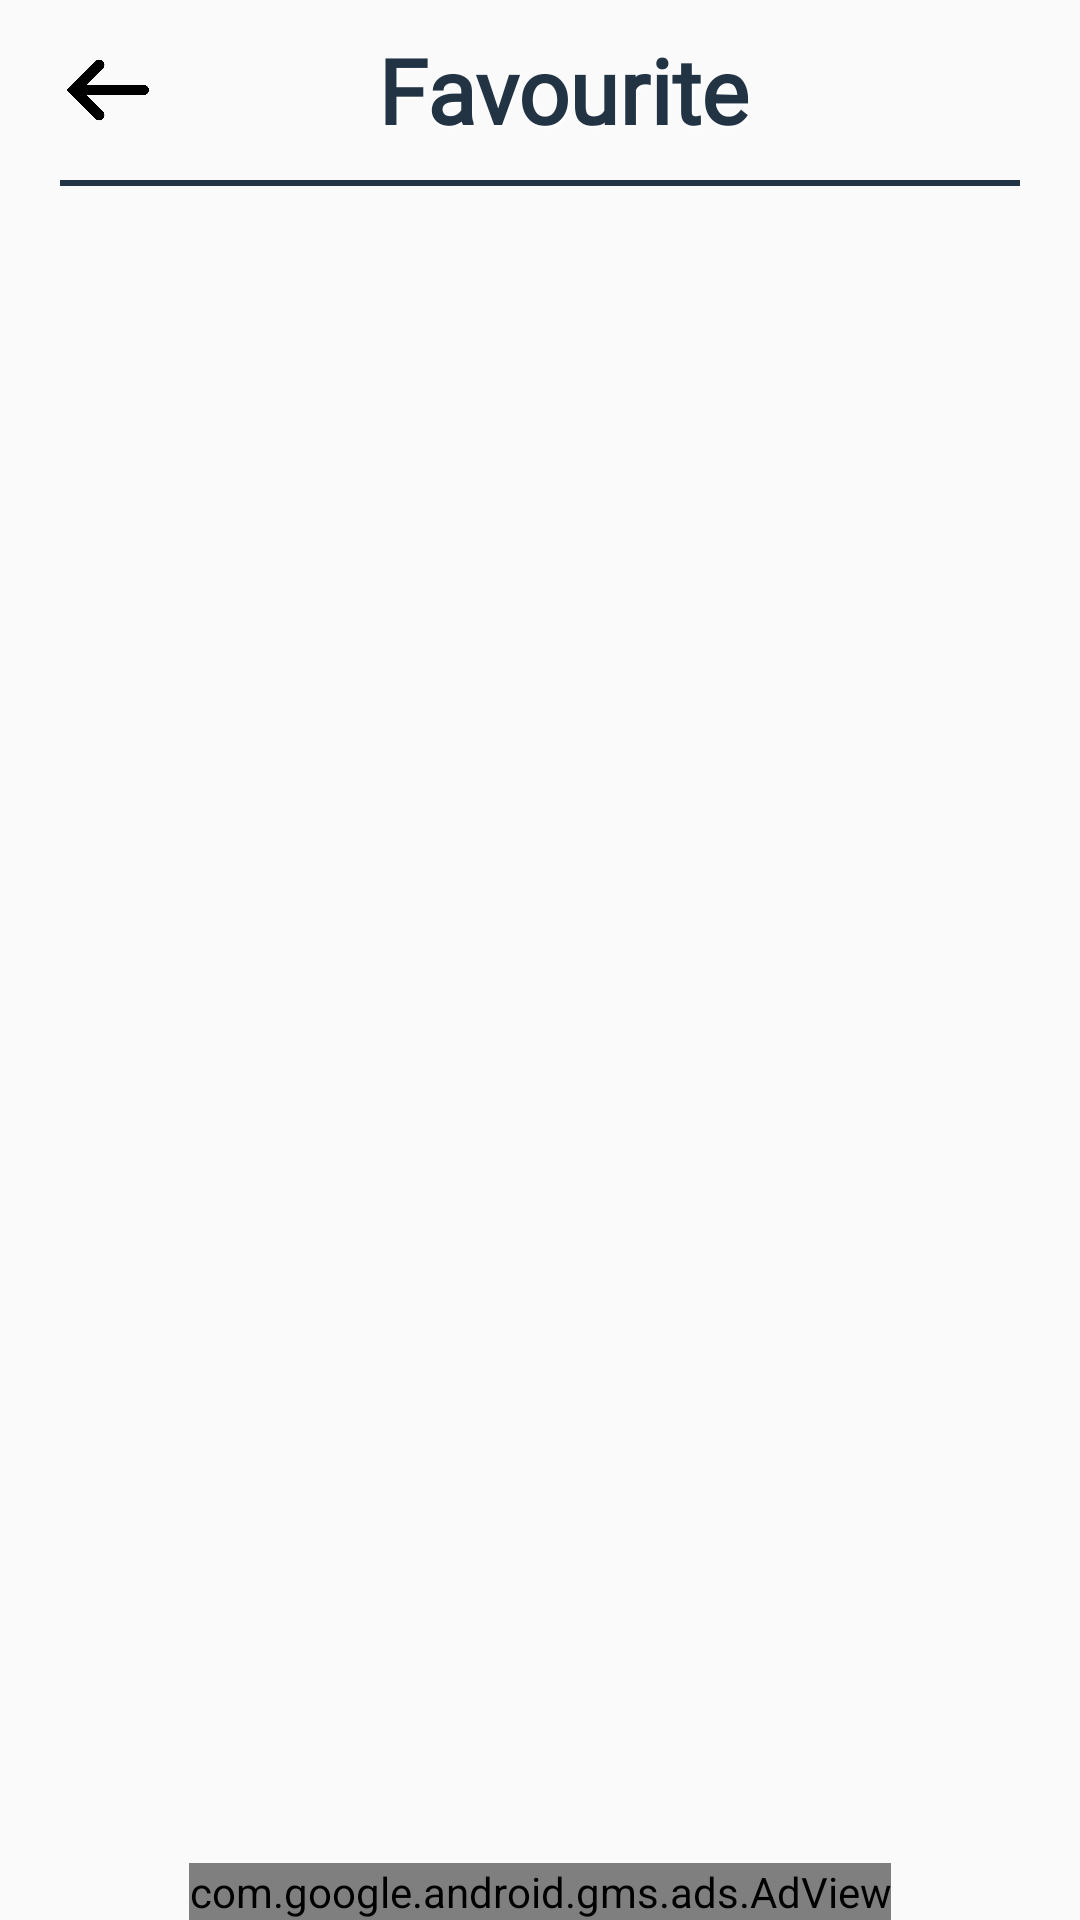

The Android layout XML behind this screen, and the referenced resources:
<!-- AndroidManifest.xml: application theme AppTheme -->
<!-- res/layout/activity_favourite.xml -->
<?xml version="1.0" encoding="utf-8"?>
<androidx.constraintlayout.widget.ConstraintLayout xmlns:android="http://schemas.android.com/apk/res/android"
    xmlns:app="http://schemas.android.com/apk/res-auto"
    xmlns:tools="http://schemas.android.com/tools"
    android:layout_width="match_parent"
    android:layout_height="match_parent"
    tools:context=".Activities.FavouriteActivity">

    <androidx.appcompat.widget.Toolbar
        android:id="@+id/toolbar"
        android:layout_width="match_parent"
        android:layout_height="wrap_content"
        android:elevation="0dp"
        app:layout_constraintTop_toTopOf="parent">

        <RelativeLayout
            android:layout_width="match_parent"
            android:layout_height="match_parent">

            <ImageView
                android:id="@+id/back"
                android:layout_width="40dp"
                android:layout_height="60dp"
                android:src="@drawable/back" />

            <TextView
                android:id="@+id/head_text"
                android:layout_width="wrap_content"
                android:layout_height="wrap_content"
                android:layout_centerInParent="true"
                android:fontFamily="@font/baloo"
                android:shadowColor="#FFFFFF"
                android:shadowDx="1.5"
                android:shadowDy="1.5"
                android:shadowRadius="2"
                android:text="Favourite"
                android:textColor="@color/Black"
                android:textSize="30dp"
                android:textStyle="bold" />
        </RelativeLayout>
    </androidx.appcompat.widget.Toolbar>

    <LinearLayout
        android:id="@+id/line"
        android:layout_width="match_parent"
        android:layout_height="2dp"
        android:layout_marginStart="20dp"
        android:layout_marginEnd="20dp"
        android:layout_marginBottom="10dp"
        android:background="#234"
        app:layout_constraintBottom_toTopOf="@+id/daily"
        app:layout_constraintEnd_toEndOf="parent"
        app:layout_constraintStart_toStartOf="parent"
        app:layout_constraintTop_toBottomOf="@+id/toolbar" />

    <androidx.recyclerview.widget.RecyclerView
        android:id="@+id/favourite_recycler_view"
        android:layout_width="match_parent"
        android:layout_height="match_parent"
        android:layout_marginTop="60dp"
        android:layout_marginBottom="50dp"
        app:layout_constraintBottom_toTopOf="@+id/adView"
        app:layout_constraintEnd_toEndOf="parent"
        app:layout_constraintStart_toStartOf="parent"
        app:layout_constraintTop_toBottomOf="@+id/line"
        app:layout_constraintVertical_bias="0.0" />

    <com.google.android.gms.ads.AdView
        android:id="@+id/adView"
        android:layout_width="wrap_content"
        android:layout_height="wrap_content"
        android:layout_alignParentBottom="true"
        android:layout_centerHorizontal="true"
        app:adSize="BANNER"
        app:adUnitId="@string/banner_id"
        app:layout_constraintBottom_toBottomOf="parent"
        app:layout_constraintEnd_toEndOf="parent"
        app:layout_constraintStart_toStartOf="parent" />
</androidx.constraintlayout.widget.ConstraintLayout>
<!-- resources referenced by this layout -->
<resources>
  <color name="Black">#234</color>
  <!-- drawable back: png bitmap (drawable, 9213 bytes) -->
  <string name="banner_id">ca-app-pub-7682295196568849/7262246185</string>
  <style name="AppTheme" parent="Theme.AppCompat.Light.NoActionBar">
          
          <item name="colorPrimary">@color/colorWhite</item>
          <item name="colorPrimaryDark">@color/colorPrimaryDark</item>
          <item name="colorAccent">@color/colorAccent</item>
      </style>
  <color name="colorWhite">#ffffff</color>
  <color name="colorPrimaryDark">#00D5FF</color>
  <color name="colorAccent">#D81B60</color>
</resources>
